Image classification data set "dates-detect-project" (ahmad-einieh/dates-detect-project on GitHub). Class labels (9): Ajwa dates, Galaxy dates, Medjool dates, Meneifi dates, Nabtat Ali dates, Rutab dates, Shaishe dates, Sokari dates, Sugaey dates.

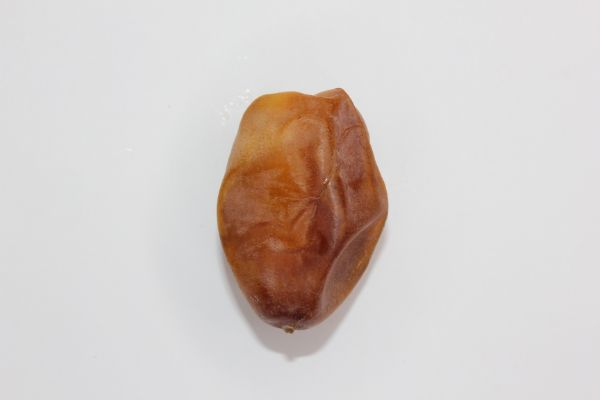
Label: Nabtat Ali dates

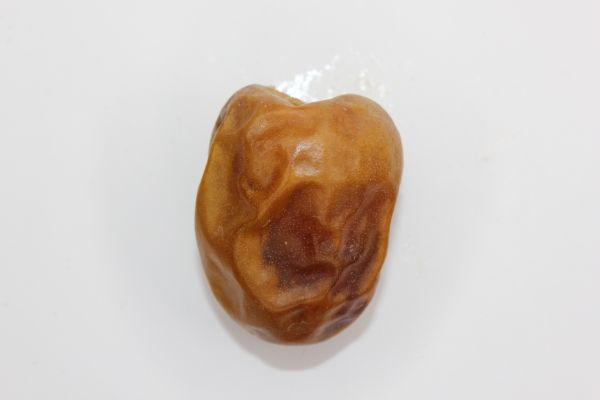
Label: Sokari dates

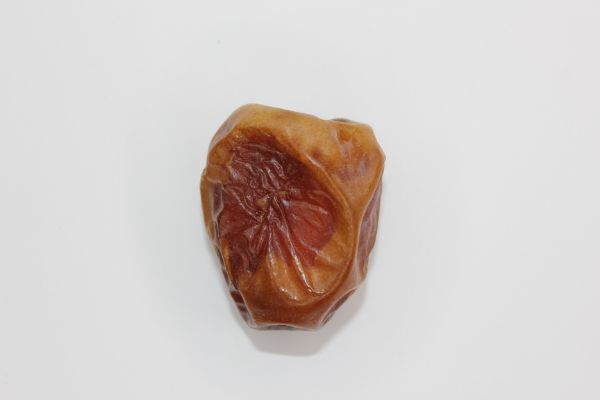
Label: Galaxy dates

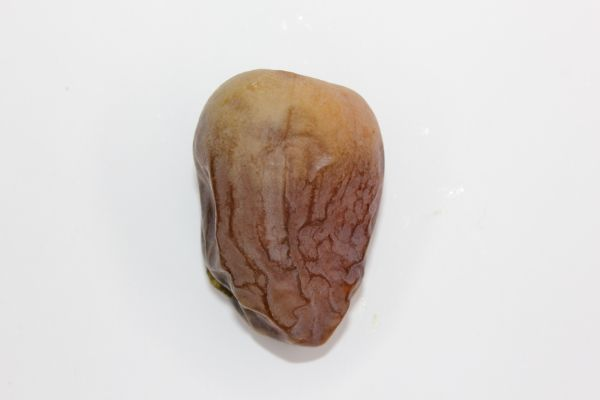
Label: Shaishe dates

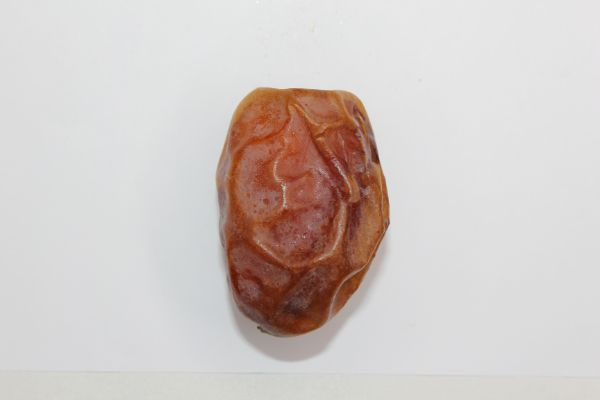
Label: Meneifi dates

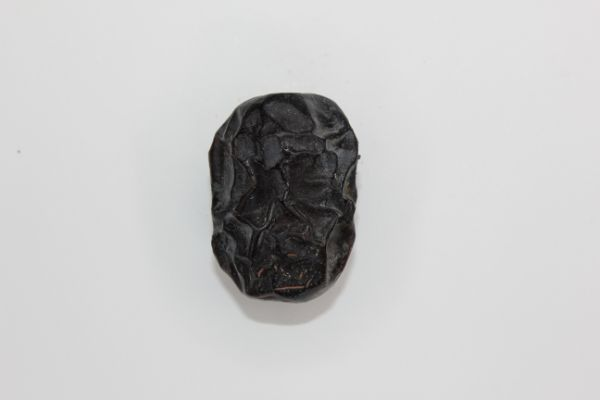
Label: Ajwa dates
